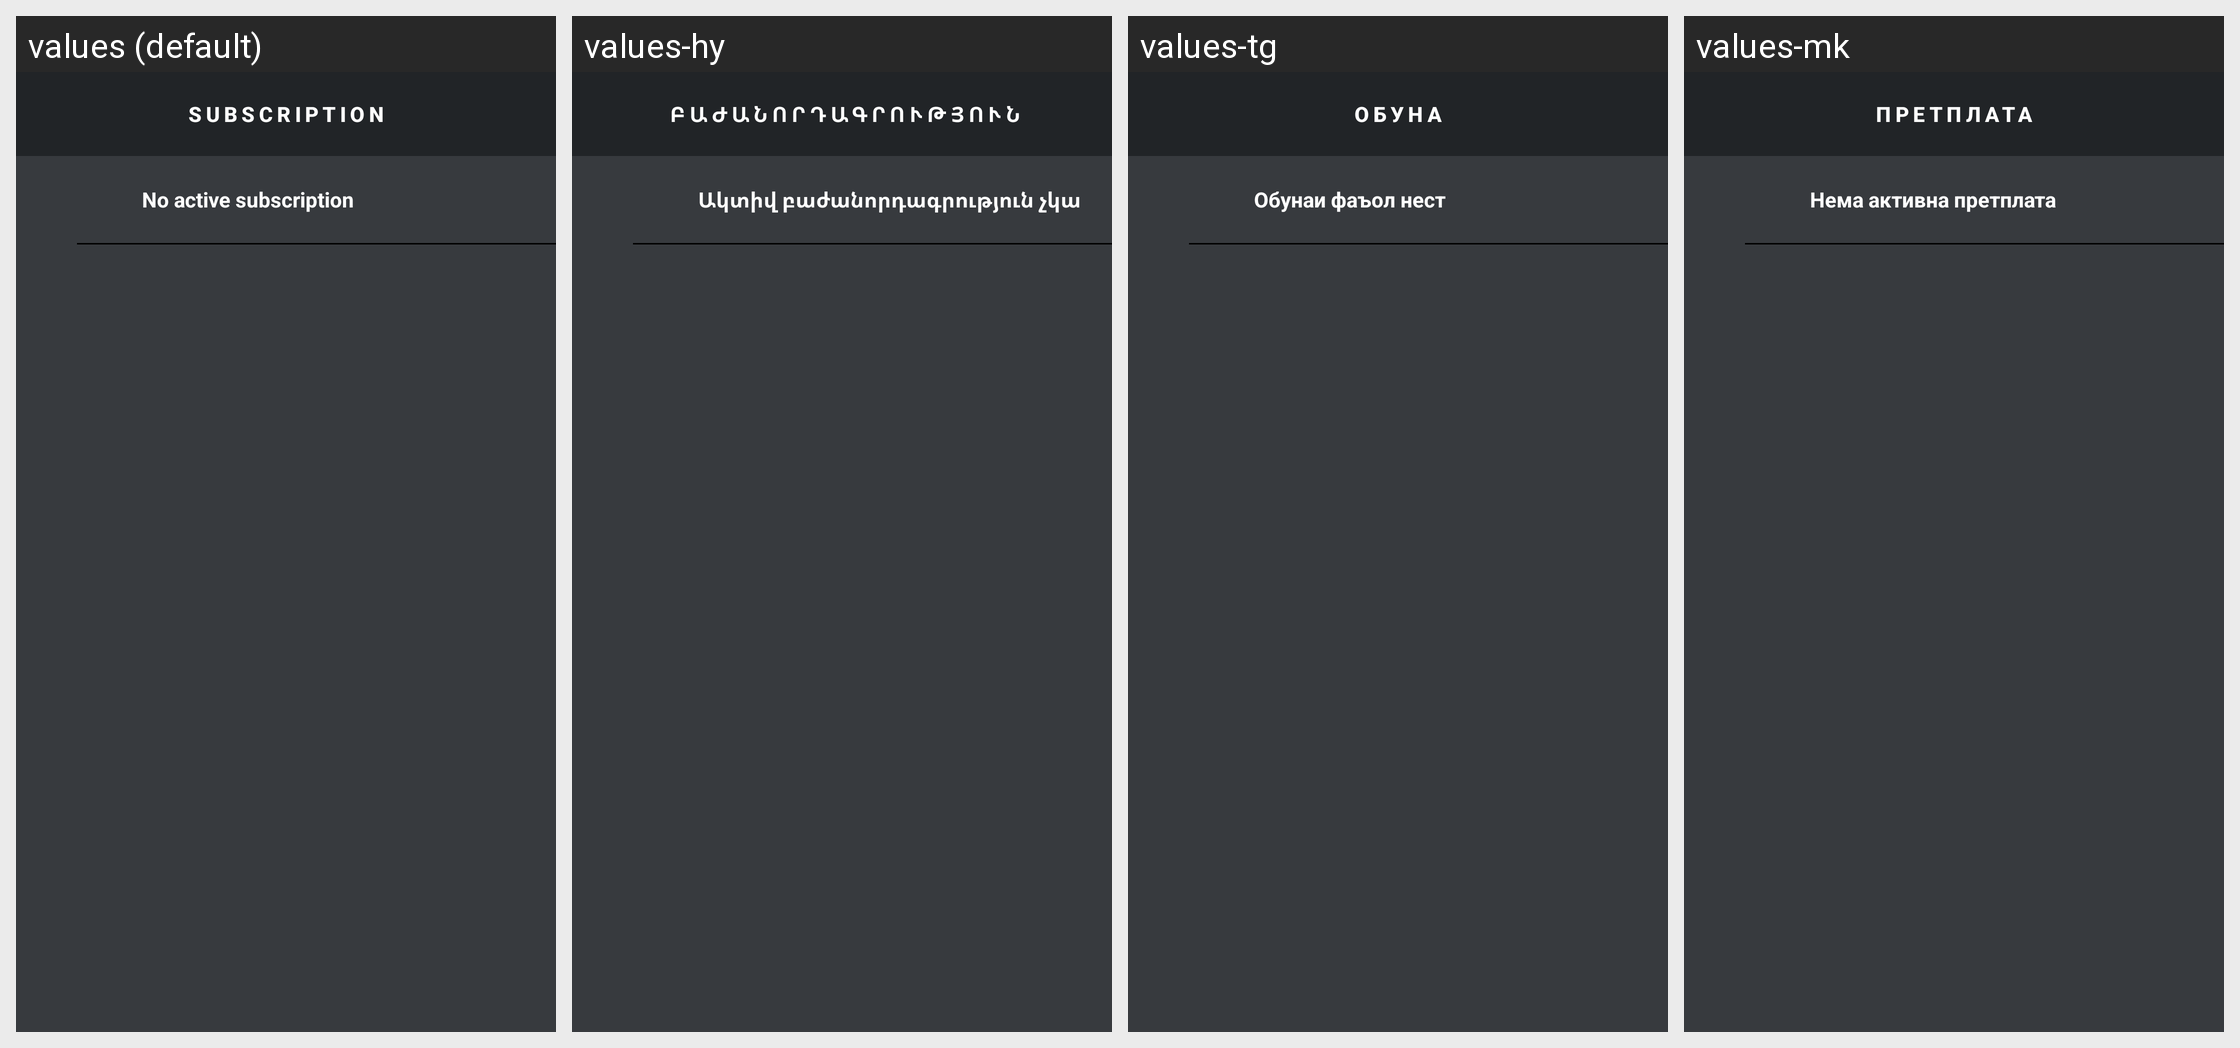

Translations of the strings shown on this Android screen, per locale in the grid:
Android screen res/layout/fragment_user_subscription_detail.xml rendered under 4 locales, left to right: values (default), values-hy, values-tg, values-mk. Device: Nexus 5 (rendered at 1080×1920; each locale shown at half size, 540×960, under a caption strip naming it); theme AppTheme.
Other locales in the repository, not shown: values-ar, values-az, values-bg, values-bn, values-br, values-bs, values-ca, values-cs, values-da, values-de, values-el, values-es, values-et, values-fa, values-fr, values-ga, values-gl, values-haw, values-he, values-hi, values-hu, values-id, values-is, values-it, values-iw, values-ja, values-ka, values-km, values-ko, values-lv, values-mn, values-ne, values-nl, values-no, values-pl, values-ps, values-pt, values-ro, values-ru, values-sk, values-sq, values-sr, values-sv, values-sw, values-ta, values-th, values-tl, values-tr, values-uk, values-ur, values-uz, values-zh.
Strings drawn on this screen, with the default value and each locale's value (text and hints the layout hard-codes, and strings that could not be matched under every locale, appear in the picture but are not listed):

subscription
  values: Subscription
  values-hy: Բաժանորդագրություն
  values-tg: Обуна
  values-mk: Претплата

no_active_subscription
  values: No active subscription
  values-hy: Ակտիվ բաժանորդագրություն չկա
  values-tg: Обунаи фаъол нест
  values-mk: Нема активна претплата
